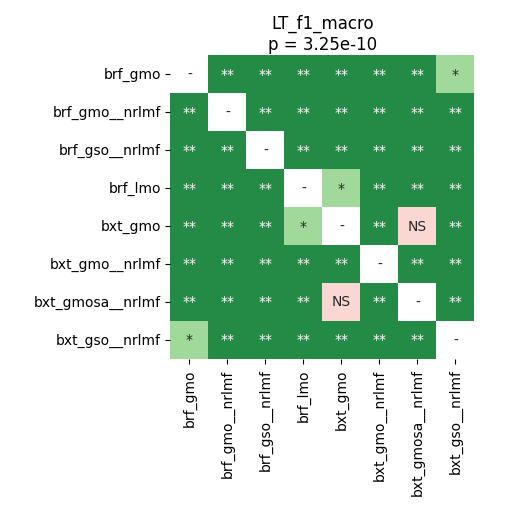

Data behind this chart, as committed beside it:
	brf_gmo	brf_gmo__nrlmf	brf_gso__nrlmf	brf_lmo	bxt_gmo	bxt_gmo__nrlmf	bxt_gmosa__nrlmf	bxt_gso__nrlmf
brf_gmo	1.0	0.002279	0.002279	0.002279	0.002279	0.002279	0.002279	0.01773
brf_gmo__nrlmf	0.002279	1.0	0.002279	0.002279	0.002279	0.002279	0.002279	0.002279
brf_gso__nrlmf	0.002279	0.002279	1.0	0.002279	0.002279	0.002279	0.002279	0.002279
brf_lmo	0.002279	0.002279	0.002279	1.0	0.02025	0.002279	0.002279	0.002279
bxt_gmo	0.002279	0.002279	0.002279	0.02025	1.0	0.002279	0.1309	0.004375
bxt_gmo__nrlmf	0.002279	0.002279	0.002279	0.002279	0.002279	1.0	0.002279	0.002279
bxt_gmosa__nrlmf	0.002279	0.002279	0.002279	0.002279	0.1309	0.002279	1.0	0.002279
bxt_gso__nrlmf	0.01773	0.002279	0.002279	0.002279	0.004375	0.002279	0.002279	1.0
